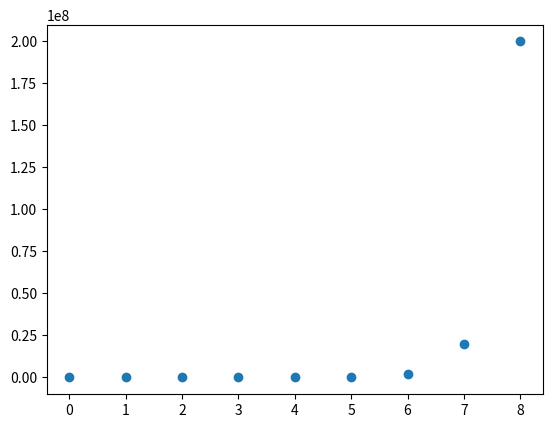

The matplotlib source for this figure:
import matplotlib.pyplot as plt
from math import pow
import sys

def getMaxBeer(pay):
	PRICE = 2
	CAPVALUE = 4
	BOTVALUE = 2

	beer = 0
	cap = 0
	bot = 0
	
	paid = divmod(pay, PRICE)[0]
	beer = paid
	cap = paid
	bot = paid

	while cap > 3 or bot > 1:
		capRes = divmod(cap, CAPVALUE)
		botRes = divmod(bot, BOTVALUE)
		newBeer = capRes[0] + botRes[0]
		beer += newBeer
		cap = capRes[1] + newBeer
		bot = botRes[1] + newBeer

	return beer

def main():
	beer = getMaxBeer(10)
	print("10 dollars can drink " + str(beer) + " beers")
	beer = getMaxBeer(100)
	print("100 dollars can drink " + str(beer) + " beers")
	beer = getMaxBeer(500)
	print("500 dollars can drink " + str(beer) + " beers")

	x=[]
	y=[]
	for num in range(0, 9):
		x.append(num)
		y.append(getMaxBeer(pow(10, num)))

	plt.scatter(x,y)
	plt.show()

if __name__ == '__main__':
	sys.exit(main())
